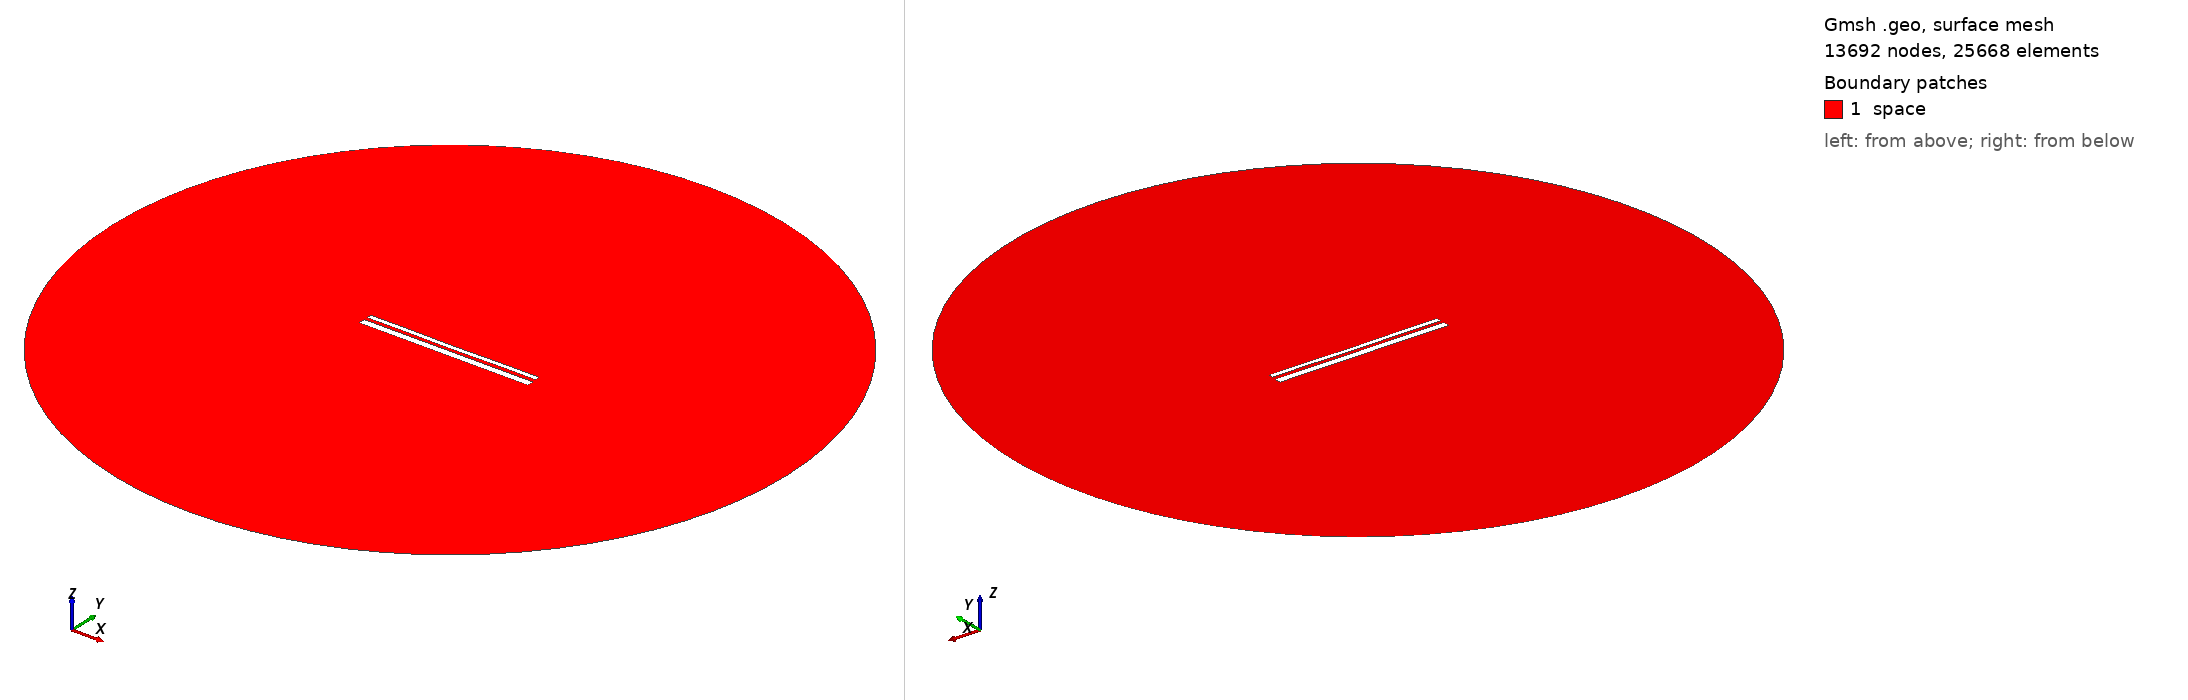

Gmsh geometry script, surface-meshed: 13692 nodes, 25668 surface elements. Boundary patches (legend numbers): 1 space. Left view from above one corner, right view from below the opposite corner. Legend entries are the model's physical surfaces. The drawing asked Gmsh for element sizes between 1% and 20% of the model's largest extent; the script's own settings can give other sizes.

=== 12914.geo (drawn) ===
//---------------------------------------
// Geometry kernel
//---------------------------------------

SetFactory("OpenCASCADE");



//---------------------------------------
// Parameters of the geometry
//---------------------------------------

// Overetch of the upper plate
overetch = 0.5;

// Distance between the plates
distance = 1.5;

// Discretization over the x axis (for the deformation)
nx = 50; 

// Length of the plate
L = 100 - overetch; 

// Number of modes
n = 4; 

// 1st mode coefficient
coeff(1) = 0.07499999999999998;
beta(1) = 0.596864 * 3.1415926535 / L;

// 2nd mode coefficient
coeff(2) = -0.075;
beta(2) = 1.49418 * 3.1415926535 / L;

// 3rd mode coefficient
coeff(3) = 0.0;
beta(3) = 2.50025 * 3.1415926535 / L;

// 4th mode coefficient
coeff(4) = 0.07499999999999998;
beta(4) = 3.49999 * 3.1415926535 / L;



//---------------------------------------
// Upper plate (deformed rectangle)
//---------------------------------------

// Coordiantes of the upper plate
xmin = -50;
xmax = 50 - overetch;

// Height of the upper plate
yheight = 4 - 2 * overetch;

// Indexes of the points
UpperID[] = {};
LowerID[] = {};
LeftID[] = {};
RightID[] = {};

// Point index
p = 1;

// Horizontal edges
For i In {1:nx}
    x = xmin + (i-1)*(xmax - xmin)/(nx-1);

    y_bottom = distance / 2 + overetch;
    For j In {1:n}
        C = (Cosh(beta(j)*L) + Cos(beta(j)*L)) / (Sinh(beta(j)*L) + Sin(beta(j)*L));
        y_bottom  = y_bottom + coeff(j) * (Cosh(beta(j)*(x+50)) - Cos(beta(j)*(x+50)) - C * (Sinh(beta(j)*(x+50)) - Sin(beta(j)*(x+50))));
    EndFor

    y_top = y_bottom + yheight;

    Point(p) = {x, y_top, 0, 1.0};
    UpperID[i] = p;
    p = p + 1;

    Point(p) = {x, y_bottom, 0, 1.0};
    LowerID[i] = p;
    p = p + 1;
EndFor

// Create point lists
UpperPts[] = {}; LowerPts[] = {};
For i In {1:nx}
  UpperPts[] += {UpperID[i]};
  LowerPts[] += {LowerID[i]};
EndFor

// Build splines
Spline(1) = {UpperPts[]};
Spline(2) = {LowerPts[]};
Line(3) = {LowerPts[nx-1], UpperPts[nx-1]};
Line(4) = {LowerPts[0], UpperPts[0]};

// Build the plane surface
Curve Loop(1) = {2, 3, -1, -4};
Plane Surface(1) = {1};



//---------------------------------------
// Lower plate (rectangle)
//---------------------------------------

// Vertices
Point(1001) = {-50, -1, 0, 1.0};
Point(1002) = { 50, -1, 0, 1.0};
Point(1003) = { 50,  -5, 0, 1.0};
Point(1004) = {-50,  -5, 0, 1.0};

// Edges
Line(5) = {1001, 1002};
Line(6) = {1002, 1003};
Line(7) = {1003, 1004};
Line(8) = {1004, 1001};

// Plane surface
Line Loop(2) = {5, 6, 7, 8};
Plane Surface(2) = {2}; 



//---------------------------------------
// Outer (fictious) boundary
//---------------------------------------

// Points
Point(1005) = {0, 0, 0};       // Center
Point(1006) = {200, 0, 0};     // Start point
Point(1007) = {0, 200, 0};     // 90 degrees
Point(1008) = {-200, 0, 0};    // 180 degrees
Point(1009) = {0, -200, 0};    // 270 degrees

// Circle arcs (each needs start, center, end)
Circle(9) = {1006, 1005, 1007};
Circle(10) = {1007, 1005, 1008};
Circle(11) = {1008, 1005, 1009};
Circle(12) = {1009, 1005, 1006};

// Plane surface for the entire domain
Curve Loop(3) = {9, 10, 11, 12};
Surface(3) = {3};

// Subtract the plates from the whole domain to obtain the actual domain where we want to solve the equations
BooleanDifference{ Surface{3}; Delete; }{ Surface{1}; Surface{2}; Delete; }




//---------------------------------------
// Transfinite Lines/Curves
//---------------------------------------

// Set the number of points on the boundaries
r = 7;

// Plates
Transfinite Curve {1, 2} = 50*r Using Progression 1;
Transfinite Curve {3, 4} = 2*r Using Progression 1;
Transfinite Line {5, 7} = 50*r Using Progression 1;
Transfinite Line {6, 8} = 2*r Using Progression 1;

// Outer boundary
Transfinite Line {9, 10, 11, 12} = 20 Using Progression 1;



//---------------------------------------
// Physical groups
//---------------------------------------                

// Physical curves (boundaries)
Physical Line("force_segment", 10) = {2};
Physical Line("upper_plate", 11) = {1, 3, 4};
Physical Line("lower_plate", 12) = {5, 6, 7, 8};
Physical Line("boundary", 20) = {9, 10, 11, 12};

// Physical Surfaces
Physical Surface("space", 30) = {3};



//---------------------------------------
// 6. Generate the Mesh
//---------------------------------------

// 2D mesh generation
Mesh 2;
